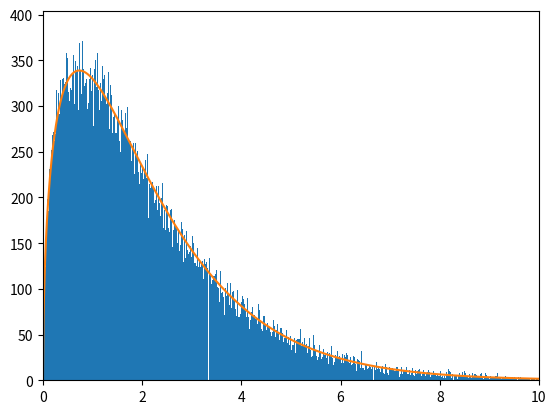

Python code for this plot:
# WattFissionSpectrum.py

import matplotlib.pyplot as plt
import numpy as np

class WFS:
  def __init__(self, a, b, min_E, max_E, bins):
    # MeV
    self.E = np.linspace(min_E, max_E, bins)
    pdf = np.exp(-self.E/a)*np.sinh(np.sqrt(b*self.E))
    self.pdf = pdf/sum(pdf)

  def random(self):
    return np.random.choice(self.E, p=self.pdf)


if __name__ == "__main__":
  a = 1.18
  b = 1.03419
  min_E = 0
  max_E = 10
  bins = 1000
  wfs = WFS(a, b, min_E, max_E, bins)
  
  vals = []
  num = 100000
  for i in range(num):
    val = wfs.random()
    vals.append(val)
  
  
  plt.hist(vals,bins = bins)
  plt.plot(wfs.E, wfs.pdf*num)
  plt.xlim((0,10))
  plt.show()
